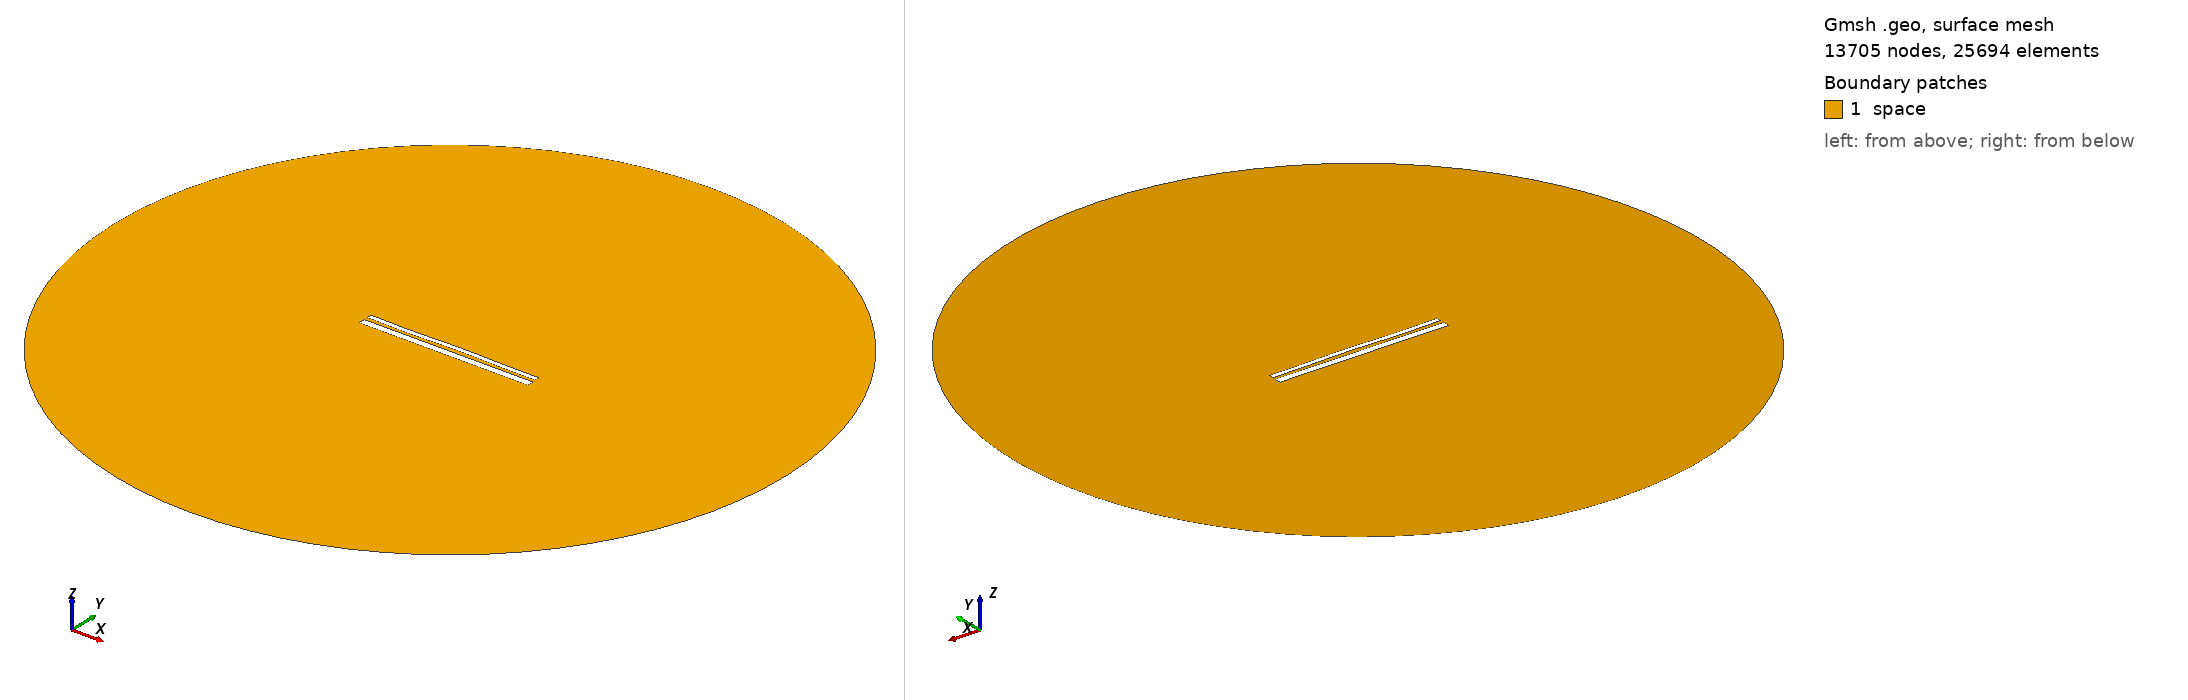

Gmsh geometry script, surface-meshed: 13705 nodes, 25694 surface elements. Boundary patches (legend numbers): 1 space. Left view from above one corner, right view from below the opposite corner. Legend entries are the model's physical surfaces. The drawing asked Gmsh for element sizes between 1% and 20% of the model's largest extent; the script's own settings can give other sizes.

=== 13201.geo (drawn) ===
//---------------------------------------
// Geometry kernel
//---------------------------------------

SetFactory("OpenCASCADE");



//---------------------------------------
// Parameters of the geometry
//---------------------------------------

// Overetch of the upper plate
overetch = 0.5;

// Distance between the plates
distance = 1.75;

// Discretization over the x axis (for the deformation)
nx = 50; 

// Length of the plate
L = 100 - overetch; 

// Number of modes
n = 4; 

// 1st mode coefficient
coeff(1) = -0.15;
beta(1) = 0.596864 * 3.1415926535 / L;

// 2nd mode coefficient
coeff(2) = 0.07499999999999998;
beta(2) = 1.49418 * 3.1415926535 / L;

// 3rd mode coefficient
coeff(3) = -0.15;
beta(3) = 2.50025 * 3.1415926535 / L;

// 4th mode coefficient
coeff(4) = -0.15;
beta(4) = 3.49999 * 3.1415926535 / L;



//---------------------------------------
// Upper plate (deformed rectangle)
//---------------------------------------

// Coordiantes of the upper plate
xmin = -50;
xmax = 50 - overetch;

// Height of the upper plate
yheight = 4 - 2 * overetch;

// Indexes of the points
UpperID[] = {};
LowerID[] = {};
LeftID[] = {};
RightID[] = {};

// Point index
p = 1;

// Horizontal edges
For i In {1:nx}
    x = xmin + (i-1)*(xmax - xmin)/(nx-1);

    y_bottom = distance / 2 + overetch;
    For j In {1:n}
        C = (Cosh(beta(j)*L) + Cos(beta(j)*L)) / (Sinh(beta(j)*L) + Sin(beta(j)*L));
        y_bottom  = y_bottom + coeff(j) * (Cosh(beta(j)*(x+50)) - Cos(beta(j)*(x+50)) - C * (Sinh(beta(j)*(x+50)) - Sin(beta(j)*(x+50))));
    EndFor

    y_top = y_bottom + yheight;

    Point(p) = {x, y_top, 0, 1.0};
    UpperID[i] = p;
    p = p + 1;

    Point(p) = {x, y_bottom, 0, 1.0};
    LowerID[i] = p;
    p = p + 1;
EndFor

// Create point lists
UpperPts[] = {}; LowerPts[] = {};
For i In {1:nx}
  UpperPts[] += {UpperID[i]};
  LowerPts[] += {LowerID[i]};
EndFor

// Build splines
Spline(1) = {UpperPts[]};
Spline(2) = {LowerPts[]};
Line(3) = {LowerPts[nx-1], UpperPts[nx-1]};
Line(4) = {LowerPts[0], UpperPts[0]};

// Build the plane surface
Curve Loop(1) = {2, 3, -1, -4};
Plane Surface(1) = {1};



//---------------------------------------
// Lower plate (rectangle)
//---------------------------------------

// Vertices
Point(1001) = {-50, -1, 0, 1.0};
Point(1002) = { 50, -1, 0, 1.0};
Point(1003) = { 50,  -5, 0, 1.0};
Point(1004) = {-50,  -5, 0, 1.0};

// Edges
Line(5) = {1001, 1002};
Line(6) = {1002, 1003};
Line(7) = {1003, 1004};
Line(8) = {1004, 1001};

// Plane surface
Line Loop(2) = {5, 6, 7, 8};
Plane Surface(2) = {2}; 



//---------------------------------------
// Outer (fictious) boundary
//---------------------------------------

// Points
Point(1005) = {0, 0, 0};       // Center
Point(1006) = {200, 0, 0};     // Start point
Point(1007) = {0, 200, 0};     // 90 degrees
Point(1008) = {-200, 0, 0};    // 180 degrees
Point(1009) = {0, -200, 0};    // 270 degrees

// Circle arcs (each needs start, center, end)
Circle(9) = {1006, 1005, 1007};
Circle(10) = {1007, 1005, 1008};
Circle(11) = {1008, 1005, 1009};
Circle(12) = {1009, 1005, 1006};

// Plane surface for the entire domain
Curve Loop(3) = {9, 10, 11, 12};
Surface(3) = {3};

// Subtract the plates from the whole domain to obtain the actual domain where we want to solve the equations
BooleanDifference{ Surface{3}; Delete; }{ Surface{1}; Surface{2}; Delete; }




//---------------------------------------
// Transfinite Lines/Curves
//---------------------------------------

// Set the number of points on the boundaries
r = 7;

// Plates
Transfinite Curve {1, 2} = 50*r Using Progression 1;
Transfinite Curve {3, 4} = 2*r Using Progression 1;
Transfinite Line {5, 7} = 50*r Using Progression 1;
Transfinite Line {6, 8} = 2*r Using Progression 1;

// Outer boundary
Transfinite Line {9, 10, 11, 12} = 20 Using Progression 1;



//---------------------------------------
// Physical groups
//---------------------------------------                

// Physical curves (boundaries)
Physical Line("force_segment", 10) = {2};
Physical Line("upper_plate", 11) = {1, 3, 4};
Physical Line("lower_plate", 12) = {5, 6, 7, 8};
Physical Line("boundary", 20) = {9, 10, 11, 12};

// Physical Surfaces
Physical Surface("space", 30) = {3};



//---------------------------------------
// 6. Generate the Mesh
//---------------------------------------

// 2D mesh generation
Mesh 2;
